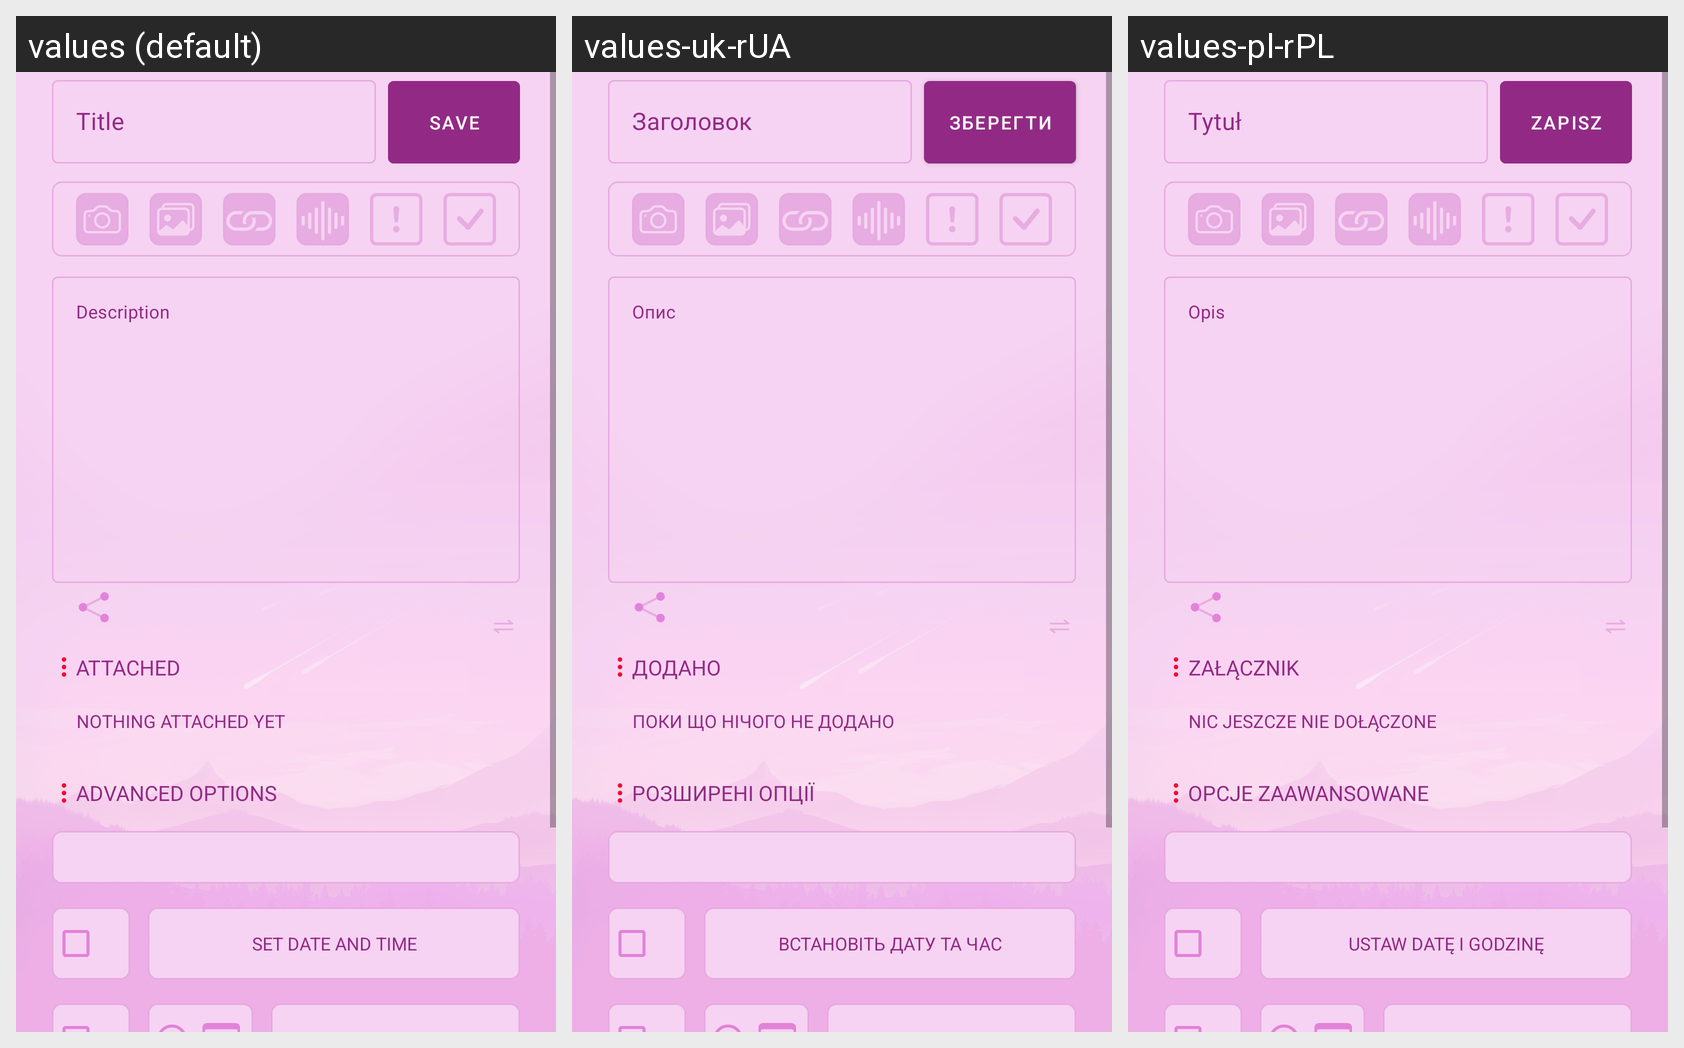

The same Android screen rendered under several of its app's locales, left to right. List the strings drawn on it with the default value and each locale's translation.
Android screen res/layout/fragment_edit_task.xml rendered under 3 locales, left to right: values (default), values-uk-rUA, values-pl-rPL. Device: Nexus 5 (rendered at 1080×1920; each locale shown at half size, 540×960, under a caption strip naming it); theme Theme.Tasks.
Other locales in the repository, not shown: values-es, values-pl, values-ru, values-ru-rRU, values-ru-rUA, values-uk.
Strings drawn on this screen, with the default value and each locale's value (text and hints the layout hard-codes, and strings that could not be matched under every locale, appear in the picture but are not listed):

new_edit_fragment_field_title
  values: Title
  values-uk-rUA: Заголовок
  values-pl-rPL: Tytuł

new_edit_fragment_field_message
  values: Description
  values-uk-rUA: Опис
  values-pl-rPL: Opis

attached
  values: Attached
  values-uk-rUA: Додано  [from values-uk]
  values-pl-rPL: Załącznik  [from values-pl]

nothing_attached_yet
  values: Nothing attached yet
  values-uk-rUA: Поки що нічого не додано  [from values-uk]
  values-pl-rPL: Nic jeszcze nie dołączone  [from values-pl]

add_edit_task_date_picker_label
  values: Advanced options
  values-uk-rUA: Розширені опції  [from values-uk]
  values-pl-rPL: Opcje zaawansowane  [from values-pl]

add_edit_task_add_alarm_label
  values: Add alarm
  values-uk-rUA: Додати будильник  [from values-uk]
  values-pl-rPL: Dodaj alarm  [from values-pl]

set_date_and_time
  values: Set date and time
  values-uk-rUA: Встановіть дату та час  [from values-uk]
  values-pl-rPL: Ustaw datę i godzinę  [from values-pl]
